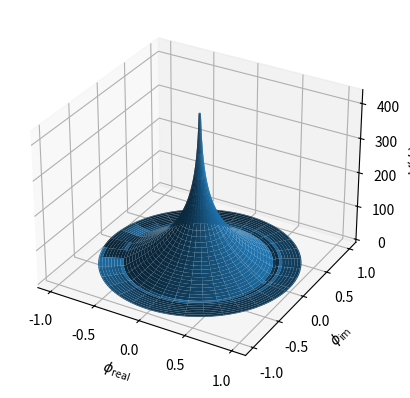

Write the Python code that produced this figure.
# -*- coding: utf-8 -*-
"""
Created on Thu Nov 12 16:29:15 2020

@author: rbnwy
"""

import numpy as np
import matplotlib.pyplot as plt 
from tqdm import tqdm
from mpl_toolkits.mplot3d import Axes3D
plt.close('all')
t=np.linspace(0,30,101)
f=np.exp(-t)*np.sin(t*10)
#plt.plot(t,f)

ROC_start=0
#ROC_start=.7
Z_r=np.linspace(ROC_start,1,101)
Z_theta=np.linspace(0,2*np.pi,101)
F=np.zeros((len(Z_r),len(Z_theta)),dtype=complex)
for i,z_r in tqdm(enumerate(Z_r)):
    for j,z_theta in enumerate(Z_theta):
        z=z_r*np.exp(1j*z_theta)
        ans=0
        for n,fn in enumerate(f):
            ans+=fn*np.power(z,-n)
        F[i,j]=np.log(np.abs(ans))
ZZ_R,ZZ_theta=np.meshgrid(Z_r,Z_theta,indexing='ij')
X, Y = ZZ_R*np.cos(ZZ_theta), ZZ_R*np.sin(ZZ_theta)
def plot():
    fig = plt.figure()
    ax = fig.add_subplot(111, projection='3d')
    ax.plot_surface(X, Y, np.abs(F))
    
    ax.set_xlabel(r'$\phi_\mathrm{real}$')
    ax.set_ylabel(r'$\phi_\mathrm{im}$')
    ax.set_zlabel(r'$V(\phi)$')
    
    plt.show()
plot()
